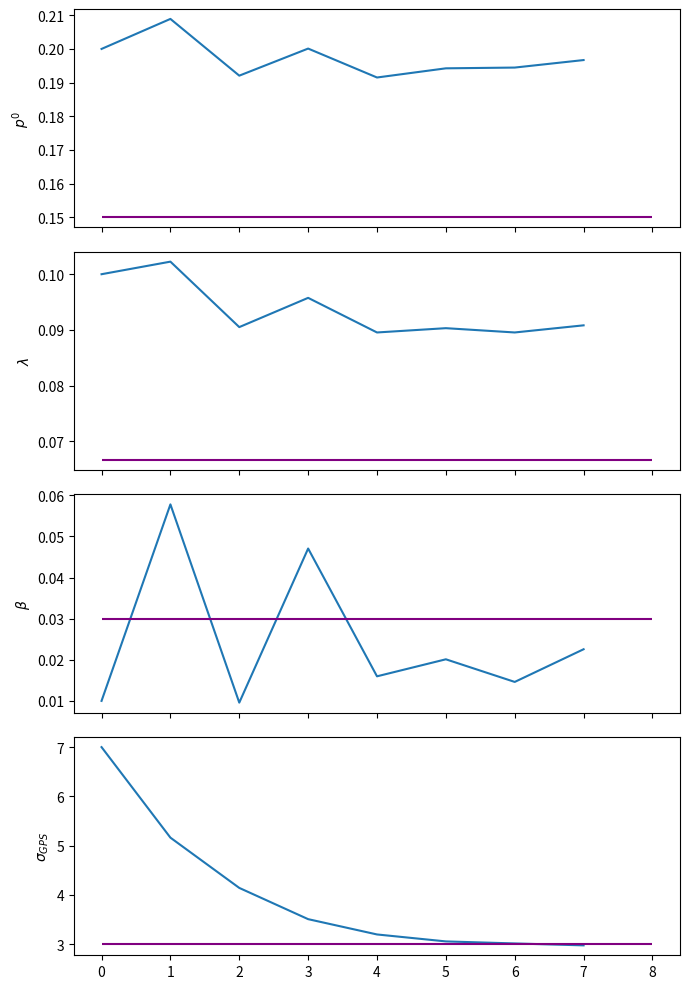

Write Python code to recreate this figure.
import matplotlib.pyplot as plt
import numpy as np

# Simulated data
sim = True
params = {'distance_params': {'zero_dist_prob_neg_exponent': np.array([0.10729586, 0.10438631, 0.10999758, 0.10726037, 0.11018791,
       0.10924558, 0.10916854, 0.10840754]), 'lambda_speed': np.array([0.1       , 0.10225549, 0.09050505, 0.09575637, 0.08954178,
       0.09031274, 0.08954296, 0.09082274])}, 'deviation_beta': np.array([0.01      , 0.05780789, 0.00957608, 0.04706977, 0.01597669,
       0.02011883, 0.01461327, 0.02256415]), 'gps_sd': np.array([7.        , 5.16131411, 4.14023521, 3.50565839, 3.19484447,
       3.05357698, 3.01227152, 2.97323328])}


n_iter = len(params['gps_sd'])

fig, axes = plt.subplots(4, 1, sharex=True, figsize=(7, 10))

axes[0].plot(np.arange(n_iter), np.exp(-15 * params['distance_params']['zero_dist_prob_neg_exponent']))
axes[1].plot(np.arange(n_iter), params['distance_params']['lambda_speed'])
axes[2].plot(np.arange(n_iter), params['deviation_beta'])
axes[3].plot(np.arange(n_iter), params['gps_sd'])

axes[0].set_ylabel(r'$p^0$')
axes[1].set_ylabel(r'$\lambda$')
axes[2].set_ylabel(r'$\beta$')
axes[3].set_ylabel(r'$\sigma_{GPS}$')


if sim:
       line_colour = 'purple'
       axes[0].hlines(0.15, 0, n_iter, colors=line_colour)
       axes[1].hlines(1/15, 0, n_iter, colors=line_colour)
       axes[2].hlines(0.03, 0, n_iter, colors=line_colour)
       axes[3].hlines(3, 0, n_iter, colors=line_colour)

plt.tight_layout()
plt.show()
